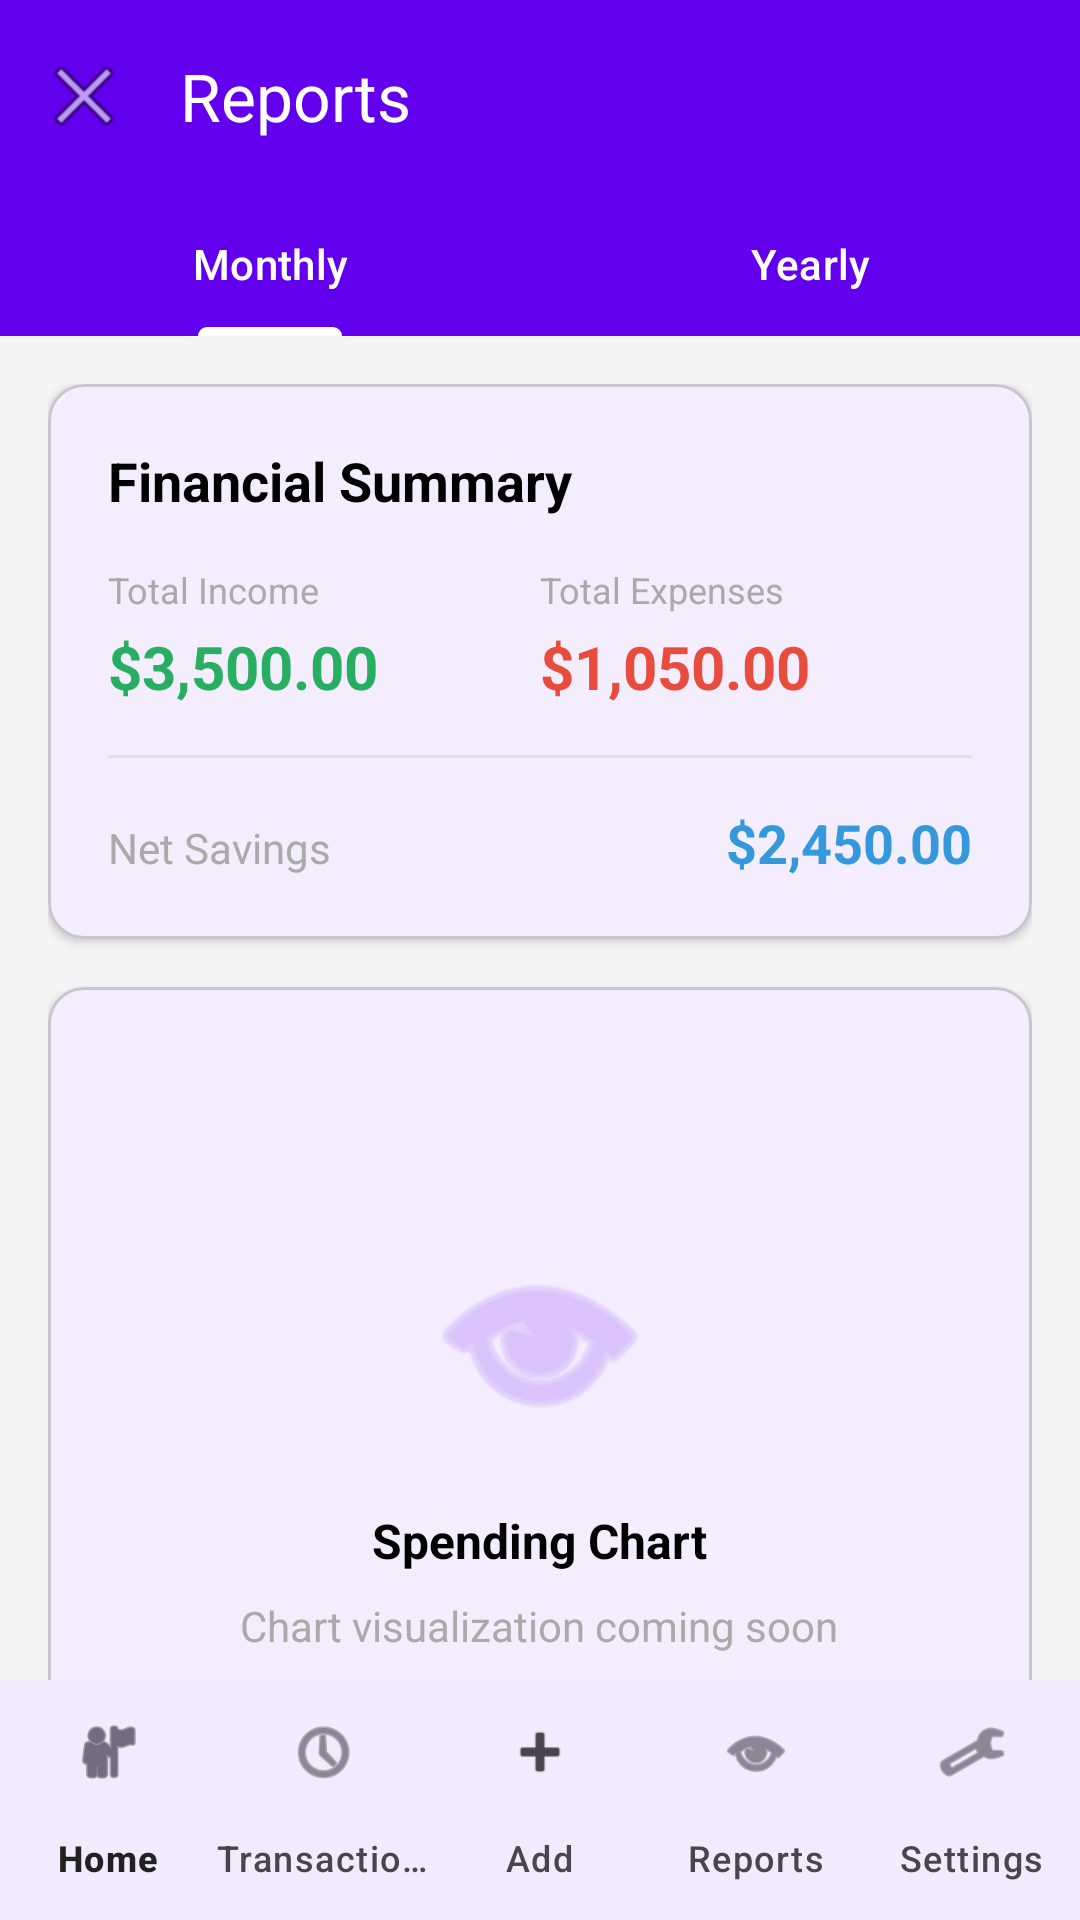

Write the Android layout XML for this screen, with the resource values it uses.
<!-- AndroidManifest.xml: application theme Theme.SmartBudget -->
<!-- res/layout/fragment_reports.xml -->
<?xml version="1.0" encoding="utf-8"?>
<androidx.coordinatorlayout.widget.CoordinatorLayout xmlns:android="http://schemas.android.com/apk/res/android"
    xmlns:app="http://schemas.android.com/apk/res-auto"
    xmlns:tools="http://schemas.android.com/tools"
    android:layout_width="match_parent"
    android:layout_height="match_parent"
    android:background="#F5F5F5">

    
    <com.google.android.material.appbar.AppBarLayout
        android:id="@+id/appBarLayout"
        android:layout_width="match_parent"
        android:layout_height="wrap_content"
        android:background="@color/primary">

        <androidx.appcompat.widget.Toolbar
            android:id="@+id/toolbar"
            android:layout_width="match_parent"
            android:layout_height="?attr/actionBarSize"
            app:title="Reports"
            app:titleTextColor="@android:color/white"
            app:navigationIcon="@android:drawable/ic_menu_close_clear_cancel" />

        
        <com.google.android.material.tabs.TabLayout
            android:id="@+id/periodTabLayout"
            android:layout_width="match_parent"
            android:layout_height="wrap_content"
            android:background="@color/primary"
            app:tabTextColor="@android:color/white"
            app:tabSelectedTextColor="@android:color/white"
            app:tabIndicatorColor="@android:color/white"
            app:tabMode="fixed">

            <com.google.android.material.tabs.TabItem
                android:layout_width="wrap_content"
                android:layout_height="wrap_content"
                android:text="Monthly" />

            <com.google.android.material.tabs.TabItem
                android:layout_width="wrap_content"
                android:layout_height="wrap_content"
                android:text="Yearly" />

        </com.google.android.material.tabs.TabLayout>

    </com.google.android.material.appbar.AppBarLayout>

    <androidx.core.widget.NestedScrollView
        android:layout_width="match_parent"
        android:layout_height="match_parent"
        android:layout_marginBottom="56dp"
        app:layout_behavior="@string/appbar_scrolling_view_behavior">

        <LinearLayout
            android:layout_width="match_parent"
            android:layout_height="wrap_content"
            android:orientation="vertical"
            android:padding="16dp">

            
            <com.google.android.material.card.MaterialCardView
                android:layout_width="match_parent"
                android:layout_height="wrap_content"
                android:layout_marginBottom="16dp"
                app:cardCornerRadius="12dp"
                app:cardElevation="2dp">

                <LinearLayout
                    android:layout_width="match_parent"
                    android:layout_height="wrap_content"
                    android:orientation="vertical"
                    android:padding="20dp">

                    <TextView
                        android:layout_width="wrap_content"
                        android:layout_height="wrap_content"
                        android:text="Financial Summary"
                        android:textColor="@android:color/black"
                        android:textSize="18sp"
                        android:textStyle="bold" />

                    <LinearLayout
                        android:layout_width="match_parent"
                        android:layout_height="wrap_content"
                        android:layout_marginTop="16dp"
                        android:orientation="horizontal">

                        <LinearLayout
                            android:layout_width="0dp"
                            android:layout_height="wrap_content"
                            android:layout_weight="1"
                            android:orientation="vertical">

                            <TextView
                                android:layout_width="wrap_content"
                                android:layout_height="wrap_content"
                                android:text="Total Income"
                                android:textColor="@android:color/darker_gray"
                                android:textSize="12sp" />

                            <TextView
                                android:id="@+id/tvTotalIncome"
                                android:layout_width="wrap_content"
                                android:layout_height="wrap_content"
                                android:layout_marginTop="4dp"
                                android:text="$3,500.00"
                                android:textColor="@color/income_green"
                                android:textSize="20sp"
                                android:textStyle="bold" />

                        </LinearLayout>

                        <LinearLayout
                            android:layout_width="0dp"
                            android:layout_height="wrap_content"
                            android:layout_weight="1"
                            android:orientation="vertical">

                            <TextView
                                android:layout_width="wrap_content"
                                android:layout_height="wrap_content"
                                android:text="Total Expenses"
                                android:textColor="@android:color/darker_gray"
                                android:textSize="12sp" />

                            <TextView
                                android:id="@+id/tvTotalExpenses"
                                android:layout_width="wrap_content"
                                android:layout_height="wrap_content"
                                android:layout_marginTop="4dp"
                                android:text="$1,050.00"
                                android:textColor="@color/expense_red"
                                android:textSize="20sp"
                                android:textStyle="bold" />

                        </LinearLayout>

                    </LinearLayout>

                    <View
                        android:layout_width="match_parent"
                        android:layout_height="1dp"
                        android:layout_marginTop="16dp"
                        android:layout_marginBottom="16dp"
                        android:background="@color/divider" />

                    <LinearLayout
                        android:layout_width="match_parent"
                        android:layout_height="wrap_content"
                        android:orientation="horizontal">

                        <TextView
                            android:layout_width="0dp"
                            android:layout_height="wrap_content"
                            android:layout_weight="1"
                            android:text="Net Savings"
                            android:textColor="@android:color/darker_gray"
                            android:textSize="14sp" />

                        <TextView
                            android:id="@+id/tvNetSavings"
                            android:layout_width="wrap_content"
                            android:layout_height="wrap_content"
                            android:text="$2,450.00"
                            android:textColor="@color/balance_blue"
                            android:textSize="18sp"
                            android:textStyle="bold" />

                    </LinearLayout>

                </LinearLayout>

            </com.google.android.material.card.MaterialCardView>

            
            <com.google.android.material.card.MaterialCardView
                android:layout_width="match_parent"
                android:layout_height="300dp"
                android:layout_marginBottom="16dp"
                app:cardCornerRadius="12dp"
                app:cardElevation="2dp">

                <LinearLayout
                    android:layout_width="match_parent"
                    android:layout_height="match_parent"
                    android:gravity="center"
                    android:orientation="vertical"
                    android:padding="20dp">

                    <ImageView
                        android:layout_width="80dp"
                        android:layout_height="80dp"
                        android:alpha="0.3"
                        android:src="@android:drawable/ic_menu_view"
                        android:tint="@color/primary"
                        android:contentDescription="Chart" />

                    <TextView
                        android:layout_width="wrap_content"
                        android:layout_height="wrap_content"
                        android:layout_marginTop="16dp"
                        android:text="Spending Chart"
                        android:textColor="@android:color/black"
                        android:textSize="16sp"
                        android:textStyle="bold" />

                    <TextView
                        android:layout_width="wrap_content"
                        android:layout_height="wrap_content"
                        android:layout_marginTop="8dp"
                        android:text="Chart visualization coming soon"
                        android:textColor="@android:color/darker_gray"
                        android:textSize="14sp" />

                </LinearLayout>

            </com.google.android.material.card.MaterialCardView>

            
            <TextView
                android:layout_width="wrap_content"
                android:layout_height="wrap_content"
                android:layout_marginBottom="16dp"
                android:text="Top Categories"
                android:textColor="@android:color/black"
                android:textSize="18sp"
                android:textStyle="bold" />

            <androidx.recyclerview.widget.RecyclerView
                android:id="@+id/categoryBreakdownRecyclerView"
                android:layout_width="match_parent"
                android:layout_height="wrap_content"
                tools:itemCount="5"
                tools:listitem="@layout/item_category" />

            <TextView
                android:id="@+id/emptyStateText"
                android:layout_width="match_parent"
                android:layout_height="wrap_content"
                android:gravity="center"
                android:padding="32dp"
                android:text="No data available for this period"
                android:textColor="@android:color/darker_gray"
                android:textSize="16sp"
                android:visibility="gone" />

        </LinearLayout>

    </androidx.core.widget.NestedScrollView>

    
    <com.google.android.material.bottomnavigation.BottomNavigationView
        android:id="@+id/bottomNavigation"
        android:layout_width="match_parent"
        android:layout_height="wrap_content"
        android:layout_gravity="bottom"
        android:background="@android:color/white"
        app:menu="@menu/bottom_nav_menu"
        app:labelVisibilityMode="labeled" />

</androidx.coordinatorlayout.widget.CoordinatorLayout>
<!-- res/layout/item_category.xml (included above) -->
<?xml version="1.0" encoding="utf-8"?>
<com.google.android.material.card.MaterialCardView xmlns:android="http://schemas.android.com/apk/res/android"
    xmlns:app="http://schemas.android.com/apk/res-auto"
    xmlns:tools="http://schemas.android.com/tools"
    android:id="@+id/cvCategory"
    android:layout_width="match_parent"
    android:layout_height="120dp"
    android:layout_margin="8dp"
    android:clickable="true"
    android:focusable="true"
    android:foreground="?attr/selectableItemBackground"
    app:cardCornerRadius="12dp"
    app:cardElevation="4dp">

    <RelativeLayout
        android:layout_width="match_parent"
        android:layout_height="match_parent"
        android:padding="16dp">

        
        <TextView
            android:id="@+id/tvDefaultBadge"
            android:layout_width="wrap_content"
            android:layout_height="wrap_content"
            android:layout_alignParentTop="true"
            android:layout_alignParentEnd="true"
            android:background="@android:color/white"
            android:paddingStart="6dp"
            android:paddingTop="2dp"
            android:paddingEnd="6dp"
            android:paddingBottom="2dp"
            android:text="Default"
            android:textColor="@android:color/black"
            android:textSize="10sp"
            android:visibility="gone"
            tools:visibility="visible" />

        
        <TextView
            android:id="@+id/tvCategoryIcon"
            android:layout_width="48dp"
            android:layout_height="48dp"
            android:layout_centerHorizontal="true"
            android:layout_marginTop="8dp"
            android:background="@android:color/transparent"
            android:gravity="center"
            android:text="S"
            android:textColor="@android:color/white"
            android:textSize="28sp"
            android:textStyle="bold"
            tools:text="🛒" />

        
        <TextView
            android:id="@+id/tvCategoryName"
            android:layout_width="match_parent"
            android:layout_height="wrap_content"
            android:layout_below="@id/tvCategoryIcon"
            android:layout_marginTop="8dp"
            android:ellipsize="end"
            android:gravity="center"
            android:maxLines="2"
            android:text="Shopping"
            android:textColor="@android:color/white"
            android:textSize="14sp"
            android:textStyle="bold"
            tools:text="Shopping" />

    </RelativeLayout>

</com.google.android.material.card.MaterialCardView>
<!-- resources referenced by this layout -->
<resources>
  <color name="balance_blue">#3498DB</color>
  <color name="divider">#E0E0E0</color>
  <color name="expense_red">#E74C3C</color>
  <color name="income_green">#27AE60</color>
  <color name="primary">#6200EE</color>
  <style name="Theme.SmartBudget" parent="Base.Theme.SmartBudget" />
  <style name="Base.Theme.SmartBudget" parent="Theme.Material3.Light.NoActionBar">
          
          <item name="colorPrimary">@color/primary</item>
          <item name="colorPrimaryVariant">@color/primary_variant</item>
          <item name="colorOnPrimary">@color/text_on_primary</item>
          
          
          <item name="colorSecondary">@color/secondary</item>
          <item name="colorSecondaryVariant">@color/secondary_variant</item>
          <item name="colorOnSecondary">@color/text_on_secondary</item>
          
          
          <item name="android:colorBackground">@color/background</item>
          <item name="colorSurface">@color/surface</item>
          <item name="colorOnBackground">@color/text_primary</item>
          <item name="colorOnSurface">@color/text_primary</item>
          
          
          <item name="colorError">@color/error</item>
          <item name="colorOnError">@color/text_on_primary</item>
          
          
          <item name="android:statusBarColor">@color/primary_dark</item>
          <item name="android:windowLightStatusBar">false</item>
          
          
          <item name="android:navigationBarColor">@color/background</item>
          
          
          <item name="android:textColorPrimary">@color/text_primary</item>
          <item name="android:textColorSecondary">@color/text_secondary</item>
          <item name="android:textColorHint">@color/text_hint</item>
          
          
          <item name="shapeAppearanceSmallComponent">@style/ShapeAppearance.SmartBudget.SmallComponent</item>
          <item name="shapeAppearanceMediumComponent">@style/ShapeAppearance.SmartBudget.MediumComponent</item>
          <item name="shapeAppearanceLargeComponent">@style/ShapeAppearance.SmartBudget.LargeComponent</item>
      </style>
  <color name="primary_variant">#3700B3</color>
  <color name="text_on_primary">#FFFFFF</color>
  <color name="secondary">#03DAC6</color>
  <color name="secondary_variant">#018786</color>
  <color name="text_on_secondary">#000000</color>
  <color name="background">#FFFFFF</color>
  <color name="surface">#FFFFFF</color>
  <color name="text_primary">#212121</color>
  <color name="error">#F44336</color>
  <color name="primary_dark">#3700B3</color>
  <color name="text_secondary">#757575</color>
  <color name="text_hint">#9E9E9E</color>
  <style name="ShapeAppearance.SmartBudget.SmallComponent" parent="ShapeAppearance.Material3.SmallComponent">
          <item name="cornerFamily">rounded</item>
          <item name="cornerSize">8dp</item>
      </style>
  <style name="ShapeAppearance.SmartBudget.MediumComponent" parent="ShapeAppearance.Material3.MediumComponent">
          <item name="cornerFamily">rounded</item>
          <item name="cornerSize">12dp</item>
      </style>
  <style name="ShapeAppearance.SmartBudget.LargeComponent" parent="ShapeAppearance.Material3.LargeComponent">
          <item name="cornerFamily">rounded</item>
          <item name="cornerSize">16dp</item>
      </style>
</resources>
